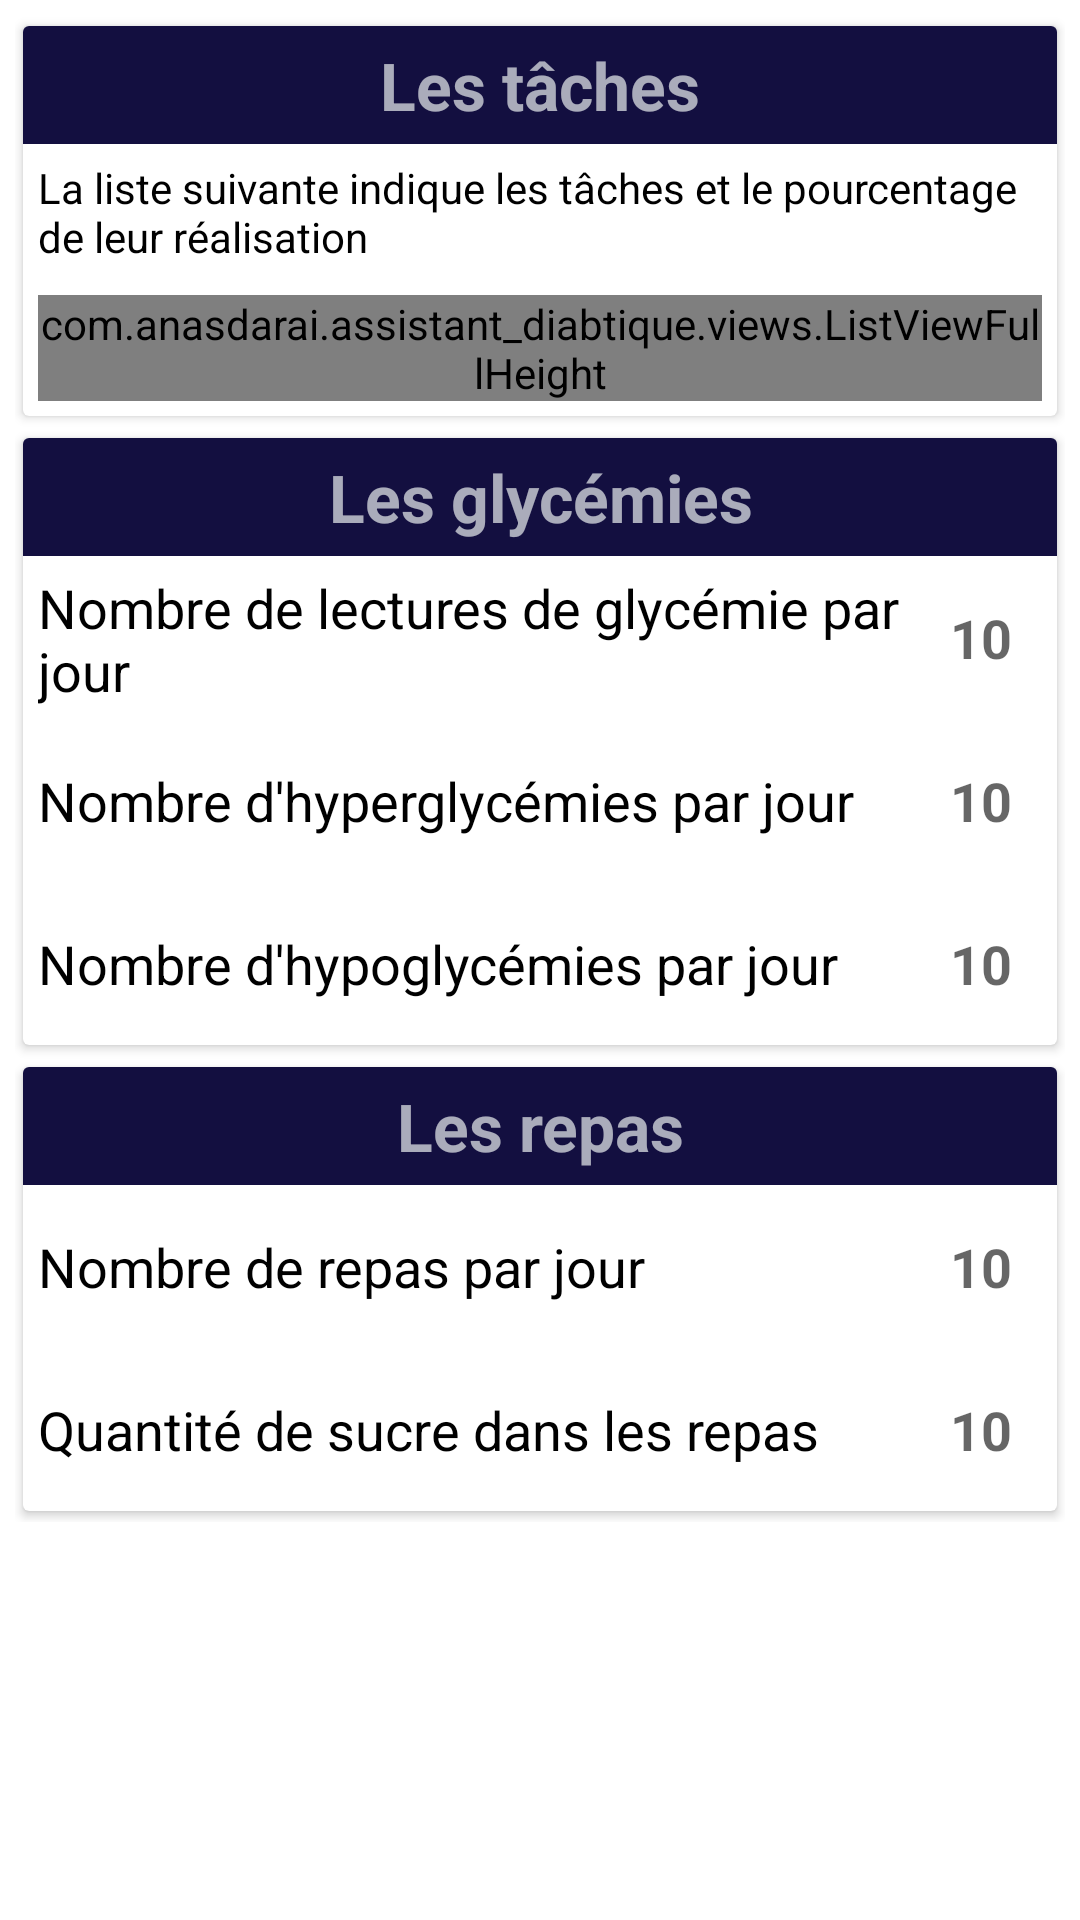

Android layout source for this screen:
<!-- AndroidManifest.xml: application theme Theme.AssistantDiabétique -->
<!-- res/layout/fragment_statistiques.xml -->
<?xml version="1.0" encoding="utf-8"?>
<ScrollView
    xmlns:android="http://schemas.android.com/apk/res/android"
    xmlns:app="http://schemas.android.com/apk/res-auto"
    android:layout_width="match_parent"
    android:layout_height="match_parent">

    <LinearLayout
        android:layout_width="match_parent"
        android:layout_height="wrap_content"
        android:orientation="vertical"
        android:padding="5dp"
        app:layout_constraintBottom_toBottomOf="parent"
        app:layout_constraintEnd_toEndOf="parent"
        app:layout_constraintStart_toStartOf="parent"
        app:layout_constraintTop_toTopOf="parent">


    <androidx.cardview.widget.CardView
        android:layout_width="wrap_content"
        android:layout_height="wrap_content"
        app:cardUseCompatPadding="true">

    <LinearLayout
        android:layout_width="wrap_content"
        android:layout_height="wrap_content"
        android:orientation="vertical">

        <TextView
            android:layout_width="match_parent"
            android:layout_height="wrap_content"
            android:background="#130f40"
            android:gravity="center_horizontal"
            android:padding="5dp"
            android:text="@string/the_tasks"
            android:textAppearance="@style/TextAppearance.AppCompat.Large"
            android:textColor="#B2ECF0F1"
            android:textStyle="bold" />

        <TextView
            android:layout_width="wrap_content"
            android:layout_height="wrap_content"
            android:layout_margin="5dp"
            android:text="@string/tasks_perc_completion"
            android:textAppearance="@style/TextAppearance.AppCompat.Small"
            android:textColor="#000000" />

        <com.anasdarai.assistant_diabtique.views.ListViewFullHeight
            android:id="@+id/list_repas"
            android:layout_width="match_parent"
            android:layout_height="wrap_content"
            android:layout_margin="5dp"
            android:divider="@null" />

    </LinearLayout>
    </androidx.cardview.widget.CardView>

        <androidx.cardview.widget.CardView
            android:layout_width="match_parent"
            android:layout_height="wrap_content"
            app:cardUseCompatPadding="true">

            <LinearLayout
                android:layout_width="match_parent"
                android:layout_height="wrap_content"
                android:orientation="vertical">

                <TextView
                    android:layout_width="match_parent"
                    android:layout_height="wrap_content"
                    android:background="#130f40"
                    android:gravity="center_horizontal"
                    android:padding="5dp"
                    android:text="@string/blood_sugar_levels"
                    android:textAppearance="@style/TextAppearance.AppCompat.Large"
                    android:textColor="#B2ECF0F1"
                    android:textStyle="bold" />

                <LinearLayout
                    android:layout_width="match_parent"
                    android:layout_height="wrap_content"
                    android:layout_margin="5dp"
                    android:orientation="horizontal">

                    <TextView
                        android:layout_width="wrap_content"
                        android:layout_height="match_parent"
                        android:layout_weight="1"
                        android:gravity="center_vertical"
                        android:text="@string/nb_measure_day"
                        android:textAppearance="@style/TextAppearance.AppCompat.Medium"
                        android:textColor="#000000" />

                    <TextView
                        android:id="@+id/txt_avg_m_day"
                        android:layout_width="wrap_content"
                        android:layout_height="wrap_content"
                        android:gravity="center_vertical"
                        android:padding="10dp"
                        android:text="10"
                        android:textAppearance="@style/TextAppearance.AppCompat.Medium"
                        android:textStyle="bold" />
                </LinearLayout>

                <LinearLayout
                    android:layout_width="match_parent"
                    android:layout_height="wrap_content"
                    android:layout_margin="5dp"
                    android:layout_marginTop="10dp"
                    android:orientation="horizontal">

                    <TextView
                        android:layout_width="wrap_content"
                        android:layout_height="match_parent"
                        android:layout_weight="1"
                        android:gravity="center_vertical"
                        android:text="@string/nb_hyper_day"
                        android:textAppearance="@style/TextAppearance.AppCompat.Medium"
                        android:textColor="#000000" />

                    <TextView
                        android:id="@+id/txt_avg_nb_hyper_day"
                        android:layout_width="wrap_content"
                        android:layout_height="wrap_content"
                        android:gravity="center_vertical"
                        android:padding="10dp"
                        android:text="10"
                        android:textAppearance="@style/TextAppearance.AppCompat.Medium"
                        android:textStyle="bold" />
                </LinearLayout>

                <LinearLayout
                    android:layout_width="match_parent"
                    android:layout_height="wrap_content"
                    android:layout_margin="5dp"
                    android:layout_marginTop="10dp"
                    android:orientation="horizontal">

                    <TextView
                        android:layout_width="wrap_content"
                        android:layout_height="match_parent"
                        android:layout_weight="1"
                        android:gravity="center_vertical"
                        android:text="@string/nb_hypo_day"
                        android:textAppearance="@style/TextAppearance.AppCompat.Medium"
                        android:textColor="#000000" />

                    <TextView
                        android:id="@+id/txt_avg_nb_hypo_day"
                        android:layout_width="wrap_content"
                        android:layout_height="wrap_content"
                        android:gravity="center_vertical"
                        android:padding="10dp"
                        android:text="10"
                        android:textAppearance="@style/TextAppearance.AppCompat.Medium"
                        android:textStyle="bold" />
                </LinearLayout>
            </LinearLayout>

        </androidx.cardview.widget.CardView>

        <androidx.cardview.widget.CardView
            android:layout_width="match_parent"
            android:layout_height="wrap_content"
            app:cardUseCompatPadding="true">

            <LinearLayout
                android:layout_width="match_parent"
                android:layout_height="wrap_content"
                android:orientation="vertical">

                <TextView
                    android:layout_width="match_parent"
                    android:layout_height="wrap_content"
                    android:background="#130f40"
                    android:gravity="center_horizontal"
                    android:padding="5dp"
                    android:text="@string/meals"
                    android:textAppearance="@style/TextAppearance.AppCompat.Large"
                    android:textColor="#B2ECF0F1"
                    android:textStyle="bold" />

                <LinearLayout
                    android:layout_width="match_parent"
                    android:layout_height="wrap_content"
                    android:layout_margin="5dp"
                    android:orientation="horizontal">

                    <TextView
                        android:layout_width="wrap_content"
                        android:layout_height="match_parent"
                        android:layout_weight="1"
                        android:gravity="center_vertical"
                        android:text="@string/nb_meals_day"
                        android:textAppearance="@style/TextAppearance.AppCompat.Medium"
                        android:textColor="#000000" />

                    <TextView
                        android:id="@+id/txt_avg_repas_day"
                        android:layout_width="wrap_content"
                        android:layout_height="wrap_content"
                        android:gravity="center_vertical"
                        android:padding="10dp"
                        android:text="10"
                        android:textAppearance="@style/TextAppearance.AppCompat.Medium"
                        android:textStyle="bold" />
                </LinearLayout>

                <LinearLayout
                    android:layout_width="match_parent"
                    android:layout_height="wrap_content"
                    android:layout_margin="5dp"
                    android:layout_marginTop="10dp"
                    android:orientation="horizontal">

                    <TextView
                        android:layout_width="wrap_content"
                        android:layout_height="match_parent"
                        android:layout_weight="1"
                        android:gravity="center_vertical"
                        android:text="@string/q_sugre_day"
                        android:textAppearance="@style/TextAppearance.AppCompat.Medium"
                        android:textColor="#000000" />

                    <TextView
                        android:id="@+id/txt_avg_qsucre_repas_day"
                        android:layout_width="wrap_content"
                        android:layout_height="wrap_content"
                        android:gravity="center_vertical"
                        android:padding="10dp"
                        android:text="10"
                        android:textAppearance="@style/TextAppearance.AppCompat.Medium"
                        android:textStyle="bold" />
                </LinearLayout>

            </LinearLayout>

        </androidx.cardview.widget.CardView>



    </LinearLayout>


</ScrollView>
<!-- resources referenced by this layout -->
<resources>
  <string name="blood_sugar_levels">Les glycémies</string>
  <string name="meals">Les repas</string>
  <string name="nb_hyper_day">Nombre d\'hyperglycémies par jour</string>
  <string name="nb_hypo_day">Nombre d\'hypoglycémies par jour</string>
  <string name="nb_meals_day">Nombre de repas par jour</string>
  <string name="nb_measure_day">Nombre de lectures de glycémie par jour</string>
  <string name="q_sugre_day">Quantité de sucre dans les repas</string>
  <string name="tasks_perc_completion">La liste suivante indique les tâches et le pourcentage de leur réalisation</string>
  <string name="the_tasks">Les tâches</string>
  <style name="Theme.AssistantDiabétique" parent="Theme.MaterialComponents.DayNight.NoActionBar">
          
          <item name="colorPrimary">@color/blue_500</item>
          <item name="colorPrimaryVariant">@color/blue_700</item>
          <item name="colorOnPrimary">@color/white</item>
          
          <item name="colorSecondary">#1abc9c</item>
          <item name="colorSecondaryVariant">#16a085</item>
          <item name="colorOnSecondary">@color/black</item>
          
          <item name="android:statusBarColor" tools:targetApi="l">?attr/colorPrimaryVariant</item>
          
      </style>
  <color name="blue_500">#2196F3</color>
  <color name="blue_700">#1976D2</color>
  <color name="white">#FFFFFFFF</color>
  <color name="black">#FF000000</color>
</resources>
